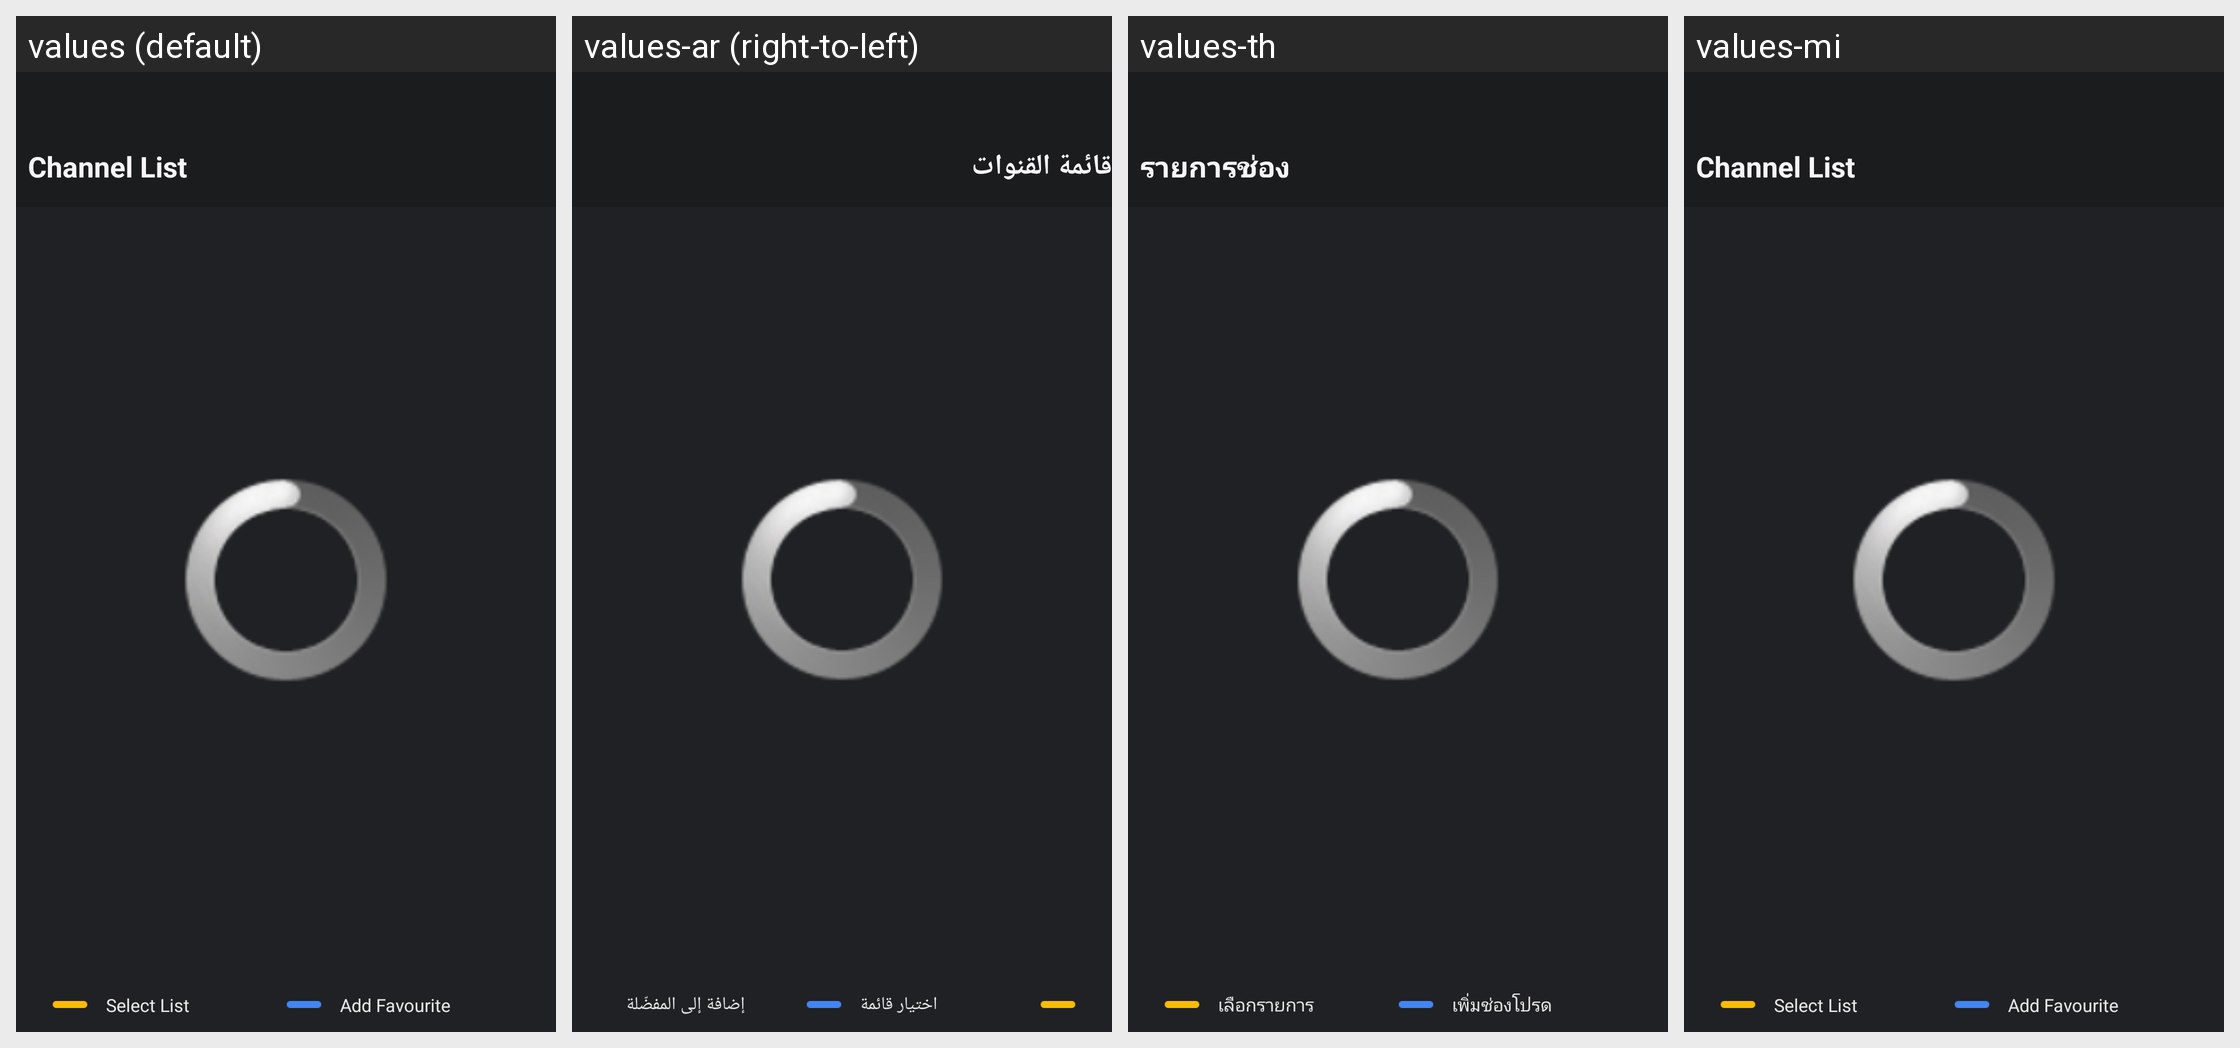

The same Android screen rendered under several of its app's locales, left to right. List the strings drawn on it with the default value and each locale's translation.
Android screen res/layout/nav_channellist.xml rendered under 4 locales, left to right: values (default), values-ar (right-to-left), values-th, values-mi. Device: Nexus 5 (rendered at 1080×1920; each locale shown at half size, 540×960, under a caption strip naming it); theme android:Theme.Translucent.NoTitleBar.Fullscreen.
Other locales in the repository, not shown: values-af, values-am, values-as, values-az, values-be, values-bg, values-bn, values-bs, values-ca, values-cs, values-da, values-de, values-el, values-en-rCA, values-en-rGB, values-en-rIN, values-en-rXC, values-es, values-es-rUS, values-et, values-eu, values-fa, values-fi, values-fr, values-fr-rCA, values-gl, values-gu, values-he, values-hi, values-hr, values-hu, values-hy, values-in, values-is, values-it, values-iw, values-ja, values-ka, values-kk, values-km, values-kn, values-ko, values-ky, values-lo, values-lt, values-lv, values-mk, values-ml, values-mn, values-mr, values-ms, values-my, values-nb, values-ne, values-nl, values-or, values-pa, values-pl, values-pt, values-pt-rPT, values-ro, values-ru, values-si, values-sk, values-sl, values-sq, values-sr, values-sv, values-sw, values-ta, values-te, values-tl, values-tr, values-uk, values-ur, values-uz, values-vi, values-zh-rCN, values-zh-rHK, values-zh-rTW, values-zu.
Strings drawn on this screen, with the default value and each locale's value (text and hints the layout hard-codes, and strings that could not be matched under every locale, appear in the picture but are not listed):

nav_channel_list
  values: Channel List
  values-ar: قائمة القنوات
  values-th: รายการช่อง
  values-mi: Channel List

nav_select_list
  values: Select List
  values-ar: اختيار قائمة
  values-th: เลือกรายการ
  values-mi: Select List

nav_uk_channellist_add_fav
  values: Add Favourite
  values-ar: إضافة إلى المفضّلة
  values-th: เพิ่มช่องโปรด
  values-mi: Add Favourite  [not translated; the default value is used]
